Image classification data set "final_dataset" (k-sailee/LeafDiseaseDataset on GitHub). Class labels (10): alternaria leaf blight, anthracnose, chlorosis, dried leaf, healthy, initial stage, leaf blight, leaf spot, pest damage, rust diseases.

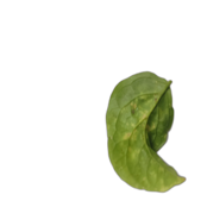
Label: chlorosis

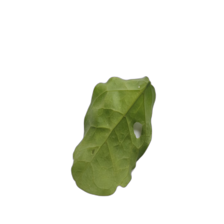
Label: pest damage

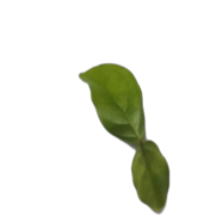
Label: initial stage

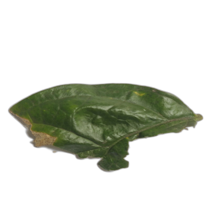
Label: anthracnose

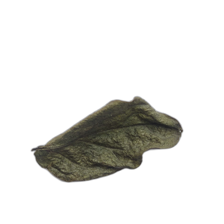
Label: dried leaf

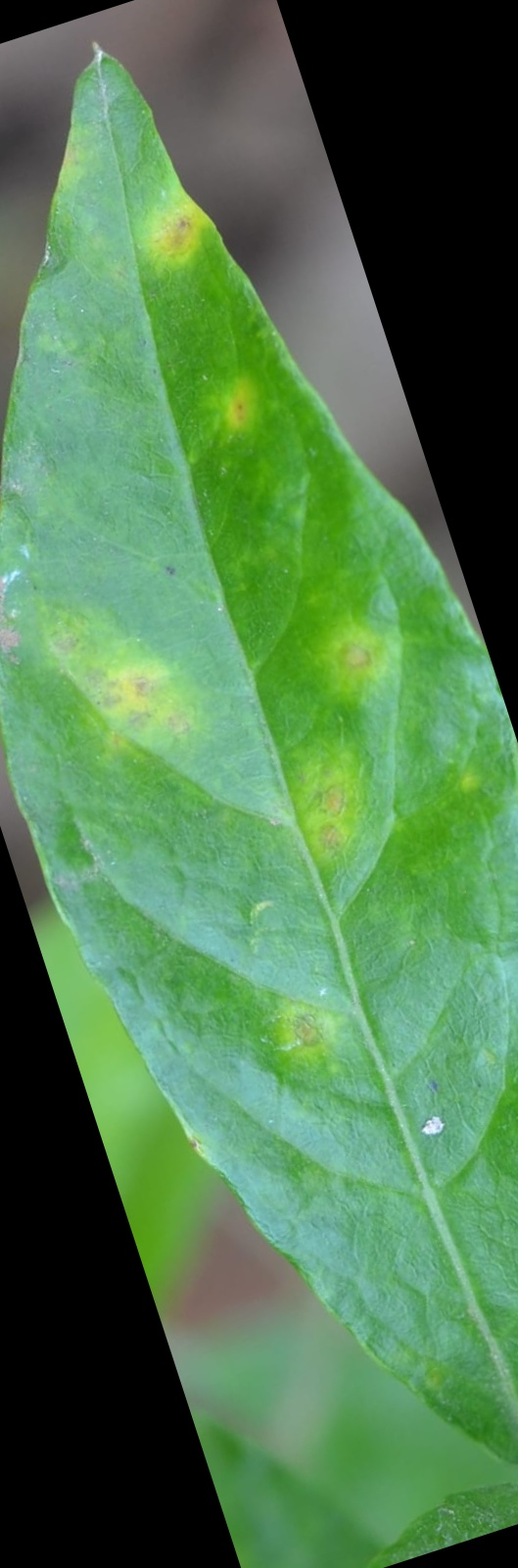
Label: alternaria leaf blight
